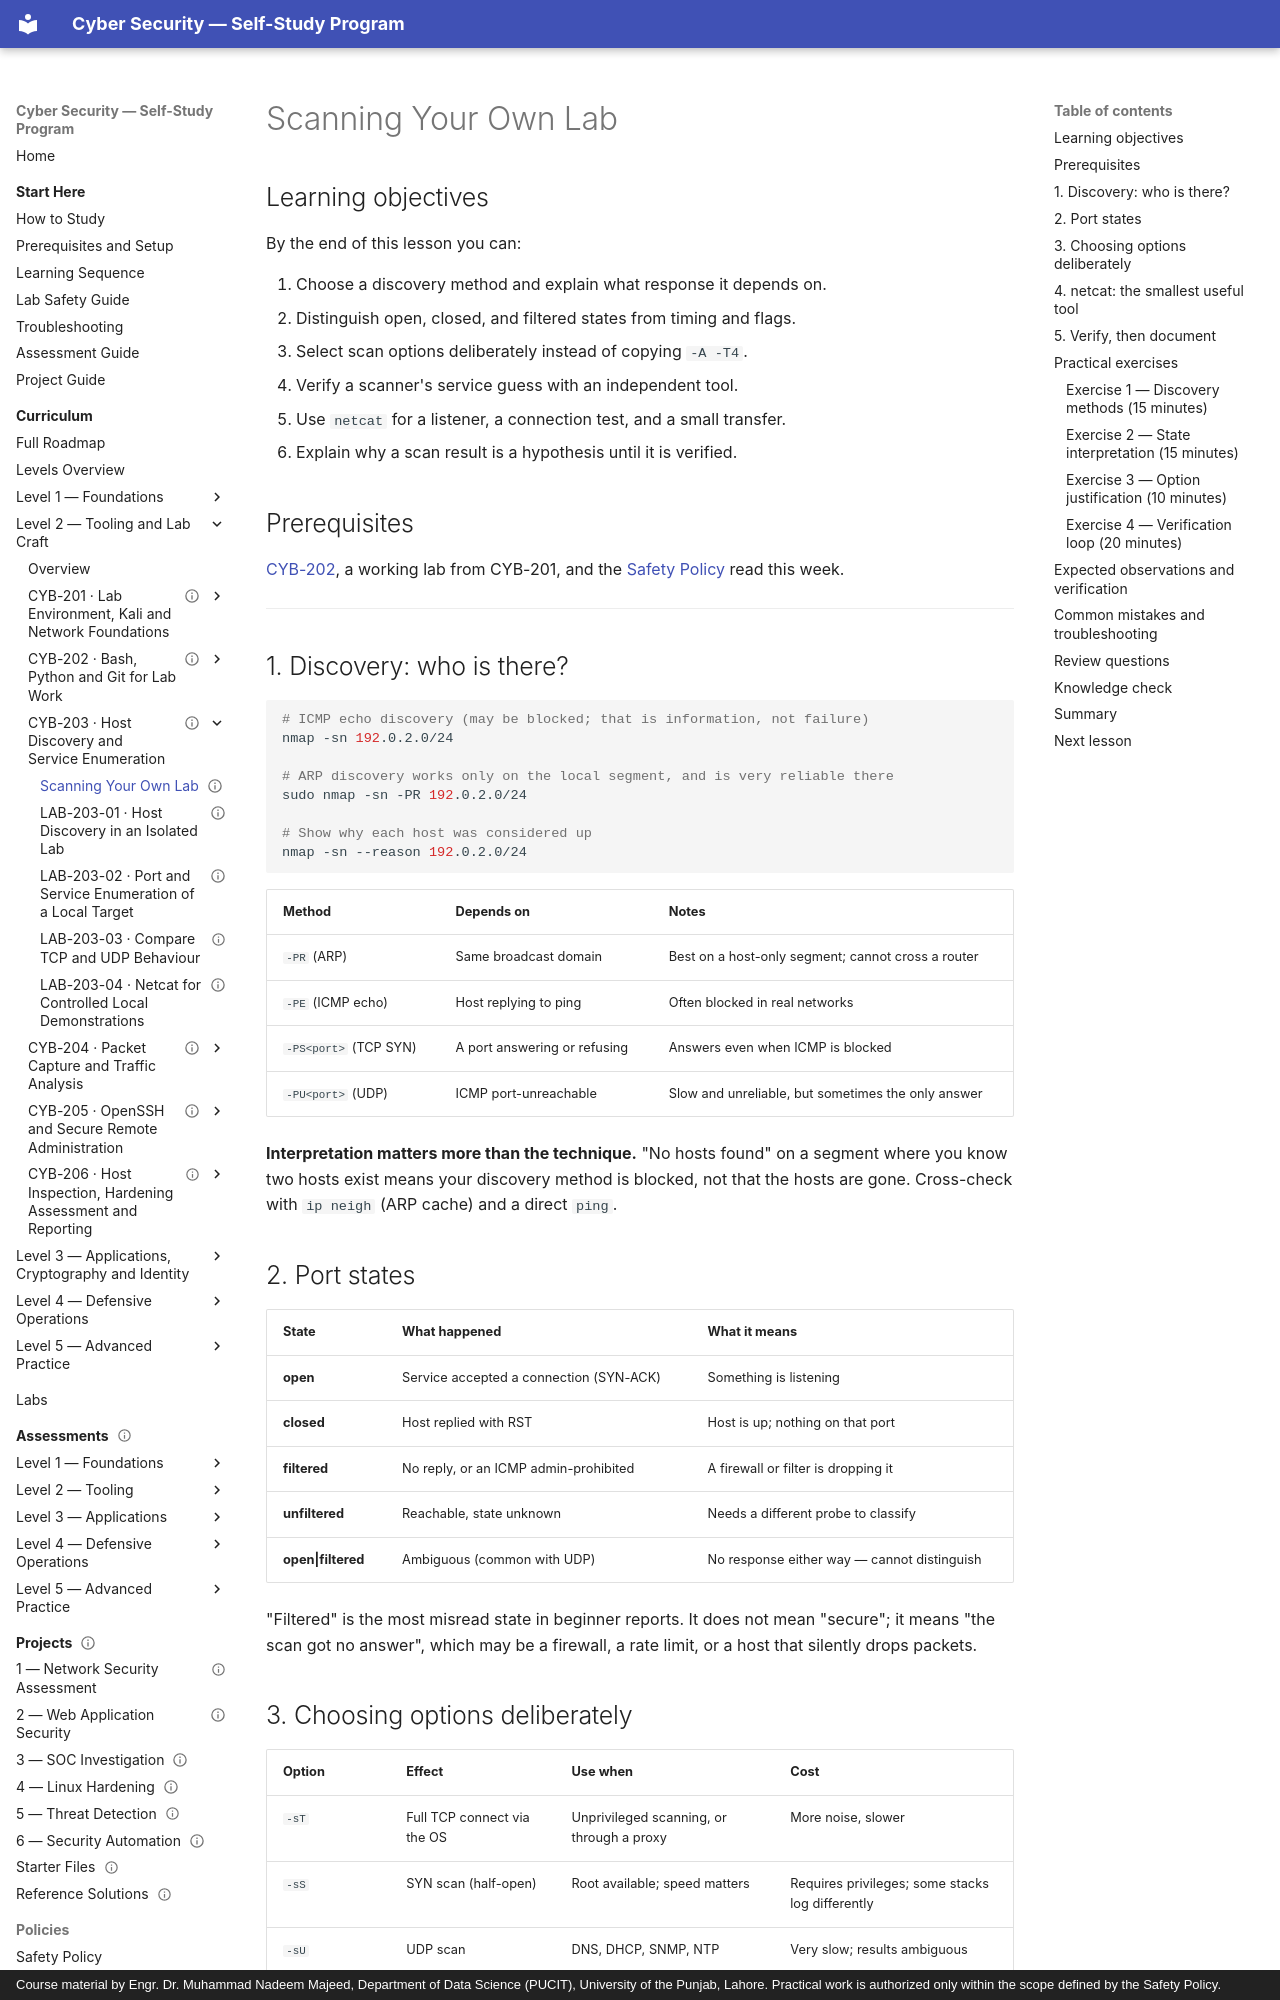

repository: nadeem-majeedch/CyberSecurity · page: levels/level-2-tooling/03-host-discovery-and-enumeration/01-scanning-your-lab/index.html · generator: mkdocs · copyright: Course material by Engr. Dr. Muhammad Nadeem Majeed, Department of Data Science (PUCIT), University of the Punjab, Lahore. Practical work is authorized only within the scope defined by the Safety Policy.

---
title: "Scanning Your Own Lab"
description: "nmap scan types and options, interpreting open/closed/filtered states, netcat basics, and a verification workflow."
module_code: CYB-203
level: 2
kind: lesson
prerequisites: [CYB-202]
estimated_minutes: 180
difficulty: intermediate
safety: isolated-vm
lab_ids: []
version: 1.0.0
last_reviewed: 2026-10-28
reviewers: []
status: published
tags: [nmap, netcat, scanning, tcp, udp]
---

# Scanning Your Own Lab

## Learning objectives

By the end of this lesson you can:

1. Choose a discovery method and explain what response it depends on.
2. Distinguish open, closed, and filtered states from timing and flags.
3. Select scan options deliberately instead of copying `-A -T4`.
4. Verify a scanner's service guess with an independent tool.
5. Use `netcat` for a listener, a connection test, and a small transfer.
6. Explain why a scan result is a hypothesis until it is verified.

## Prerequisites

[CYB-202](../02-bash-python-git/index.md), a working lab from CYB-201, and the
[Safety Policy](../../../policies/safety-policy.md) read this week.

---

## 1. Discovery: who is there?

```bash
# ICMP echo discovery (may be blocked; that is information, not failure)
nmap -sn 192.0.2.0/24

# ARP discovery works only on the local segment, and is very reliable there
sudo nmap -sn -PR 192.0.2.0/24

# Show why each host was considered up
nmap -sn --reason 192.0.2.0/24
```

| Method | Depends on | Notes |
| --- | --- | --- |
| `-PR` (ARP) | Same broadcast domain | Best on a host-only segment; cannot cross a router |
| `-PE` (ICMP echo) | Host replying to ping | Often blocked in real networks |
| `-PS<port>` (TCP SYN) | A port answering or refusing | Answers even when ICMP is blocked |
| `-PU<port>` (UDP) | ICMP port-unreachable | Slow and unreliable, but sometimes the only answer |

**Interpretation matters more than the technique.** "No hosts found" on a segment where you know two hosts exist
means your discovery method is blocked, not that the hosts are gone. Cross-check with `ip neigh` (ARP cache) and
a direct `ping`.

## 2. Port states

| State | What happened | What it means |
| --- | --- | --- |
| **open** | Service accepted a connection (SYN-ACK) | Something is listening |
| **closed** | Host replied with RST | Host is up; nothing on that port |
| **filtered** | No reply, or an ICMP admin-prohibited | A firewall or filter is dropping it |
| **unfiltered** | Reachable, state unknown | Needs a different probe to classify |
| **open\|filtered** | Ambiguous (common with UDP) | No response either way — cannot distinguish |

"Filtered" is the most misread state in beginner reports. It does not mean "secure"; it means "the scan got no
answer", which may be a firewall, a rate limit, or a host that silently drops packets.
